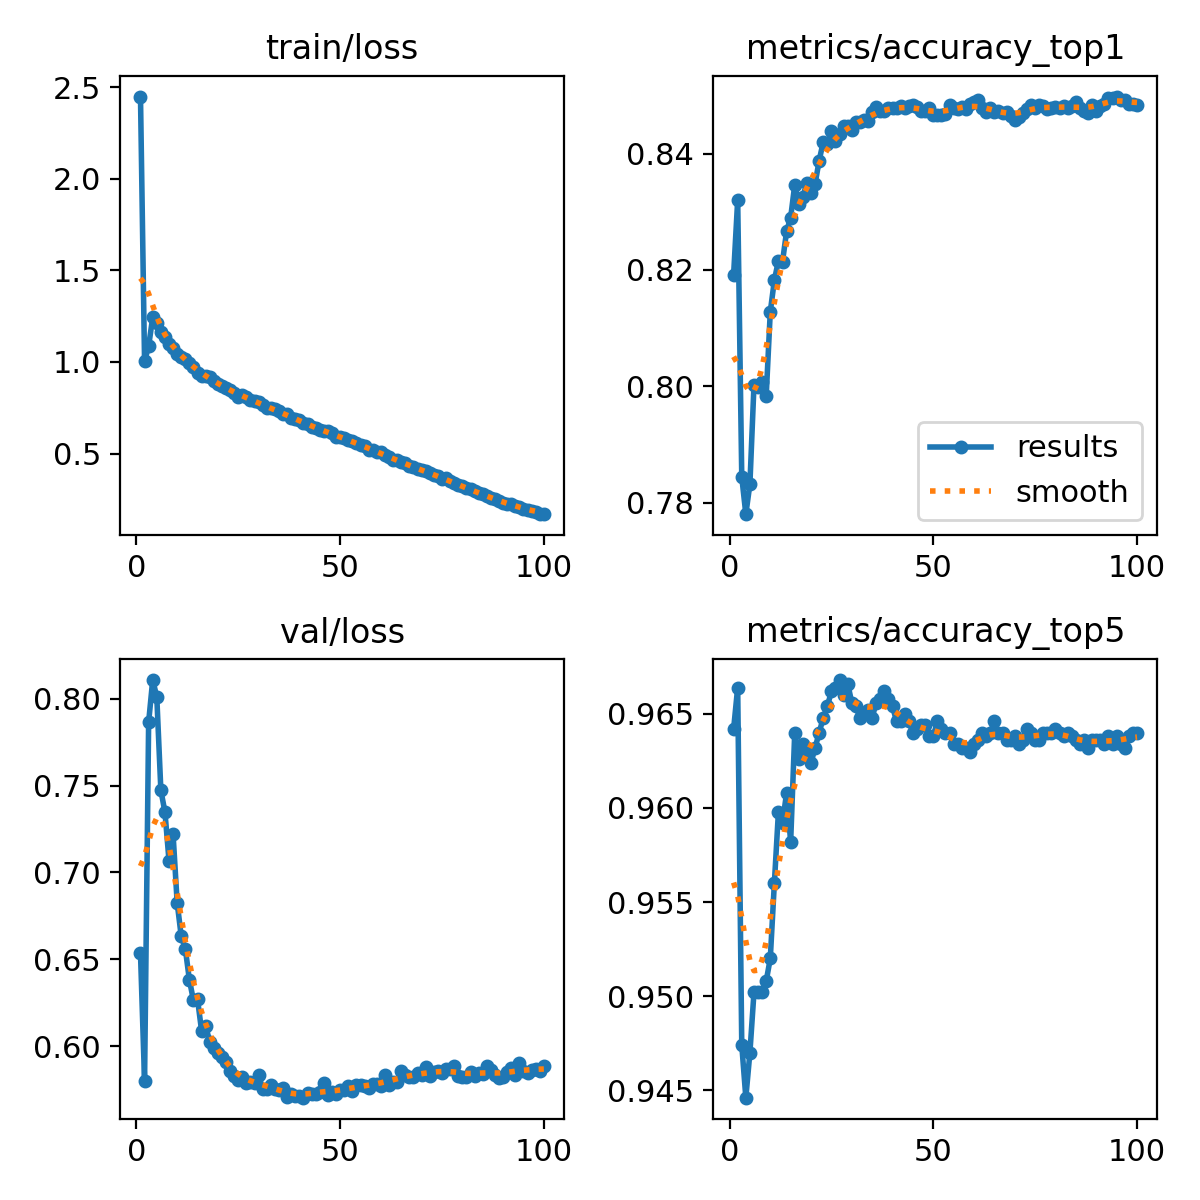

Data behind this chart, as committed beside it:
epoch, time, train/loss, metrics/accuracy_top1, metrics/accuracy_top5, val/loss, lr/pg0, lr/pg1, lr/pg2
1, 98.54, 2.448, 0.8192, 0.9642, 0.6534, 0.003332, 0.003332, 0.003332
2, 196.1, 1.004, 0.832, 0.9664, 0.58, 0.006599, 0.006599, 0.006599
3, 289.4, 1.086, 0.7844, 0.9474, 0.7866, 0.009801, 0.009801, 0.009801
4, 375.9, 1.244, 0.778, 0.9446, 0.8108, 0.009703, 0.009703, 0.009703
5, 459.1, 1.212, 0.7832, 0.947, 0.8012, 0.009604, 0.009604, 0.009604
6, 542.3, 1.164, 0.8002, 0.9502, 0.7473, 0.009505, 0.009505, 0.009505
7, 632.8, 1.136, 0.7998, 0.9502, 0.7349, 0.009406, 0.009406, 0.009406
8, 728.3, 1.096, 0.8008, 0.9502, 0.7068, 0.009307, 0.009307, 0.009307
9, 822.9, 1.077, 0.7984, 0.9508, 0.7219, 0.009208, 0.009208, 0.009208
10, 917.9, 1.043, 0.8128, 0.952, 0.6826, 0.009109, 0.009109, 0.009109
11, 1013, 1.026, 0.8182, 0.956, 0.6632, 0.00901, 0.00901, 0.00901
12, 1109, 1.015, 0.8216, 0.9598, 0.6561, 0.008911, 0.008911, 0.008911
13, 1206, 0.9944, 0.8214, 0.9592, 0.6381, 0.008812, 0.008812, 0.008812
14, 1300, 0.9708, 0.8266, 0.9608, 0.6263, 0.008713, 0.008713, 0.008713
15, 1396, 0.9412, 0.829, 0.9582, 0.627, 0.008614, 0.008614, 0.008614
16, 1492, 0.9226, 0.8346, 0.964, 0.6087, 0.008515, 0.008515, 0.008515
17, 1580, 0.9227, 0.8314, 0.9626, 0.6113, 0.008416, 0.008416, 0.008416
18, 1670, 0.9174, 0.8326, 0.9634, 0.6026, 0.008317, 0.008317, 0.008317
19, 1760, 0.8952, 0.835, 0.963, 0.5989, 0.008218, 0.008218, 0.008218
20, 1853, 0.8794, 0.8332, 0.9624, 0.5959, 0.008119, 0.008119, 0.008119
21, 1947, 0.8671, 0.8348, 0.9632, 0.5938, 0.00802, 0.00802, 0.00802
22, 2046, 0.8591, 0.8388, 0.964, 0.5906, 0.007921, 0.007921, 0.007921
23, 2144, 0.8475, 0.842, 0.9648, 0.5857, 0.007822, 0.007822, 0.007822
24, 2235, 0.8329, 0.8416, 0.9654, 0.5828, 0.007723, 0.007723, 0.007723
25, 2324, 0.8094, 0.8438, 0.9662, 0.5802, 0.007624, 0.007624, 0.007624
26, 2414, 0.8201, 0.8422, 0.9664, 0.5822, 0.007525, 0.007525, 0.007525
27, 2502, 0.8102, 0.8434, 0.9668, 0.5785, 0.007426, 0.007426, 0.007426
28, 2585, 0.7933, 0.8448, 0.966, 0.579, 0.007327, 0.007327, 0.007327
29, 2667, 0.7862, 0.8448, 0.9666, 0.579, 0.007228, 0.007228, 0.007228
30, 2750, 0.7806, 0.844, 0.9656, 0.5834, 0.007129, 0.007129, 0.007129
31, 2832, 0.7646, 0.8454, 0.9654, 0.5751, 0.00703, 0.00703, 0.00703
32, 2923, 0.7496, 0.8454, 0.9648, 0.575, 0.006931, 0.006931, 0.006931
33, 3010, 0.7482, 0.8458, 0.965, 0.5773, 0.006832, 0.006832, 0.006832
34, 3094, 0.742, 0.8456, 0.9652, 0.5753, 0.006733, 0.006733, 0.006733
35, 3177, 0.7308, 0.8472, 0.9648, 0.5745, 0.006634, 0.006634, 0.006634
36, 3260, 0.7155, 0.848, 0.9656, 0.5757, 0.006535, 0.006535, 0.006535
37, 3340, 0.7138, 0.8474, 0.9658, 0.5707, 0.006436, 0.006436, 0.006436
38, 3421, 0.6959, 0.8474, 0.9662, 0.5726, 0.006337, 0.006337, 0.006337
39, 3500, 0.6869, 0.8478, 0.9658, 0.5714, 0.006238, 0.006238, 0.006238
40, 3580, 0.6843, 0.8478, 0.9654, 0.5714, 0.006139, 0.006139, 0.006139
41, 3658, 0.6688, 0.8478, 0.9646, 0.5703, 0.00604, 0.00604, 0.00604
42, 3742, 0.6623, 0.8482, 0.9646, 0.5731, 0.005941, 0.005941, 0.005941
43, 3830, 0.6463, 0.8478, 0.965, 0.5724, 0.005842, 0.005842, 0.005842
44, 3912, 0.6402, 0.8482, 0.9646, 0.5722, 0.005743, 0.005743, 0.005743
45, 3997, 0.627, 0.8484, 0.964, 0.5736, 0.005644, 0.005644, 0.005644
46, 4080, 0.6252, 0.848, 0.9642, 0.5787, 0.005545, 0.005545, 0.005545
47, 4164, 0.623, 0.8474, 0.9644, 0.5717, 0.005446, 0.005446, 0.005446
48, 4250, 0.6098, 0.8474, 0.9644, 0.5733, 0.005347, 0.005347, 0.005347
49, 4329, 0.5912, 0.8478, 0.9638, 0.5726, 0.005248, 0.005248, 0.005248
50, 4405, 0.5889, 0.8466, 0.9638, 0.5749, 0.005149, 0.005149, 0.005149
51, 4484, 0.587, 0.8466, 0.9646, 0.5748, 0.00505, 0.00505, 0.00505
52, 4564, 0.5716, 0.8466, 0.9642, 0.5767, 0.004951, 0.004951, 0.004951
53, 4641, 0.5666, 0.8468, 0.964, 0.5741, 0.004852, 0.004852, 0.004852
54, 4716, 0.5595, 0.8484, 0.964, 0.5776, 0.004753, 0.004753, 0.004753
55, 4793, 0.5466, 0.8478, 0.9634, 0.5776, 0.004654, 0.004654, 0.004654
56, 4870, 0.5423, 0.8476, 0.9634, 0.5772, 0.004555, 0.004555, 0.004555
57, 4947, 0.521, 0.848, 0.9632, 0.576, 0.004456, 0.004456, 0.004456
58, 5038, 0.5206, 0.8476, 0.9632, 0.578, 0.004357, 0.004357, 0.004357
59, 5122, 0.5065, 0.8486, 0.963, 0.5779, 0.004258, 0.004258, 0.004258
60, 5203, 0.5095, 0.8488, 0.9634, 0.5773, 0.004159, 0.004159, 0.004159
... 40 more rows
